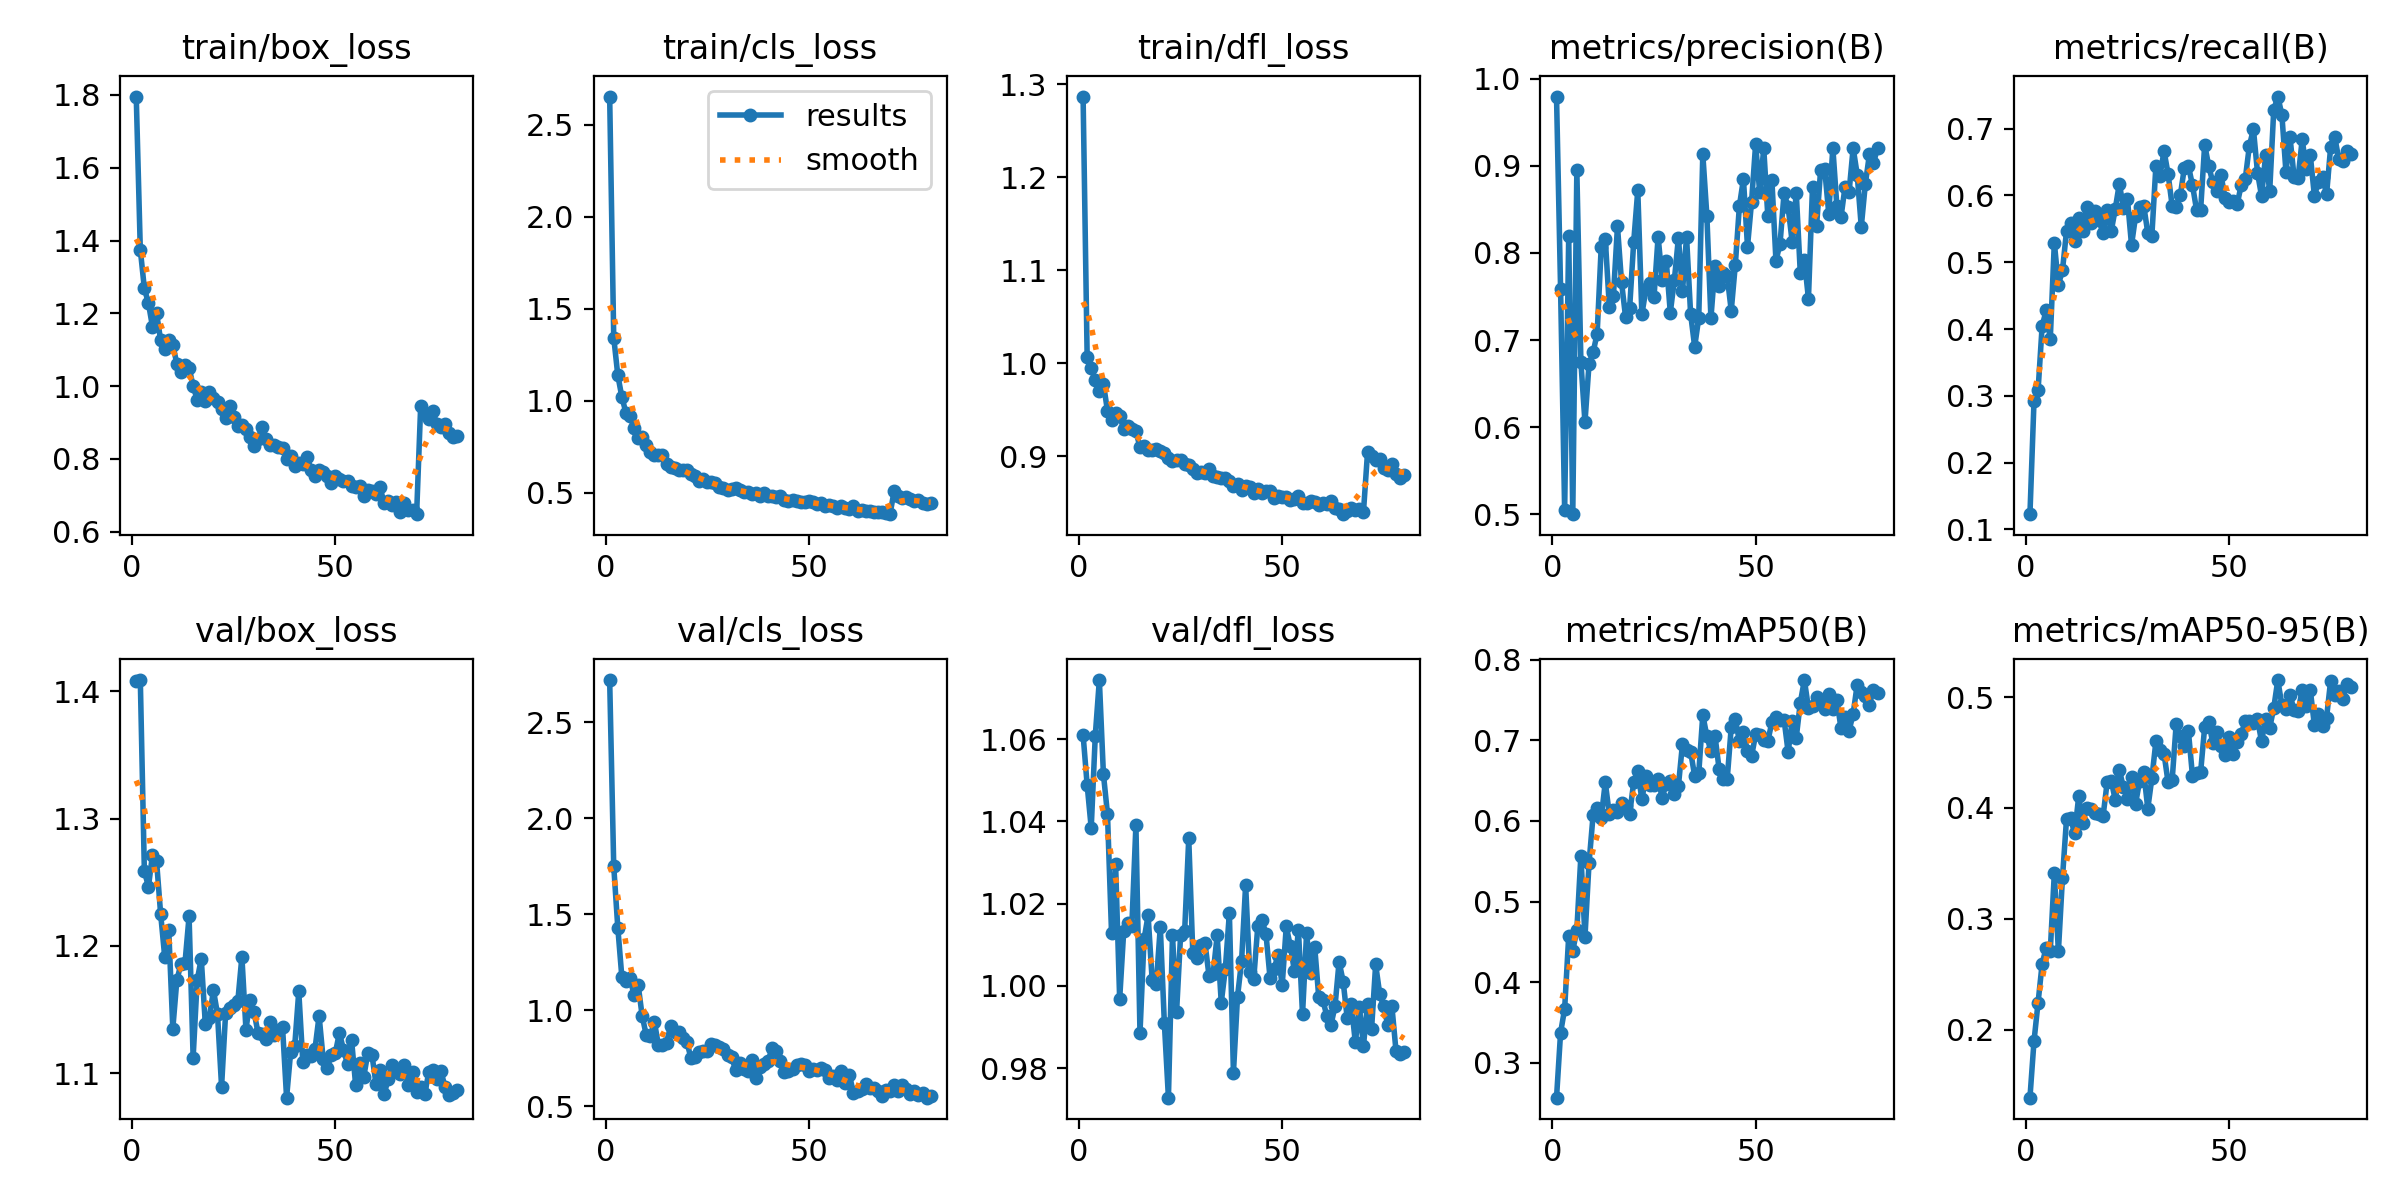

The file beside this chart, header and first rows:
epoch, time, train/box_loss, train/cls_loss, train/dfl_loss, metrics/precision(B), metrics/recall(B), metrics/mAP50(B), metrics/mAP50-95(B), val/box_loss, val/cls_loss, val/dfl_loss, lr/pg0, lr/pg1, lr/pg2
1, 12.98, 1.795, 2.654, 1.287, 0.9797, 0.1229, 0.2567, 0.1385, 1.408, 2.719, 1.061, 0.0004653, 0.0004653, 0.0004653
2, 21.17, 1.375, 1.343, 1.007, 0.7589, 0.2923, 0.3373, 0.1896, 1.409, 1.75, 1.049, 0.0009299, 0.0009299, 0.0009299
3, 29.2, 1.268, 1.138, 0.9947, 0.5046, 0.3084, 0.3669, 0.2243, 1.259, 1.431, 1.038, 0.001383, 0.001383, 0.001383
4, 37.34, 1.228, 1.019, 0.9813, 0.819, 0.4045, 0.4573, 0.2593, 1.247, 1.172, 1.061, 0.001376, 0.001376, 0.001376
5, 45.27, 1.163, 0.9342, 0.9698, 0.5001, 0.4281, 0.439, 0.2741, 1.272, 1.151, 1.074, 0.001358, 0.001358, 0.001358
6, 53.37, 1.201, 0.9166, 0.9779, 0.8948, 0.3845, 0.4646, 0.2707, 1.267, 1.169, 1.052, 0.001341, 0.001341, 0.001341
7, 61.21, 1.126, 0.8502, 0.9486, 0.6749, 0.5292, 0.5571, 0.3411, 1.225, 1.078, 1.042, 0.001323, 0.001323, 0.001323
8, 69.06, 1.101, 0.7965, 0.9388, 0.6056, 0.4664, 0.4561, 0.2705, 1.192, 1.133, 1.013, 0.001305, 0.001305, 0.001305
9, 76.89, 1.126, 0.7999, 0.9467, 0.6726, 0.4878, 0.5476, 0.3368, 1.212, 0.9693, 1.03, 0.001288, 0.001288, 0.001288
10, 84.89, 1.114, 0.7591, 0.9429, 0.6857, 0.5464, 0.6071, 0.39, 1.135, 0.8715, 0.9968, 0.00127, 0.00127, 0.00127
11, 92.89, 1.061, 0.719, 0.929, 0.7075, 0.5581, 0.6162, 0.3905, 1.173, 0.8669, 1.013, 0.001252, 0.001252, 0.001252
12, 100.9, 1.039, 0.7018, 0.9322, 0.8071, 0.5314, 0.6042, 0.3771, 1.186, 0.94, 1.015, 0.001234, 0.001234, 0.001234
13, 108.9, 1.057, 0.7064, 0.9292, 0.8165, 0.5665, 0.6479, 0.4105, 1.187, 0.8177, 1.015, 0.001217, 0.001217, 0.001217
14, 116.9, 1.051, 0.7044, 0.927, 0.7379, 0.5475, 0.6082, 0.3864, 1.223, 0.8173, 1.039, 0.001199, 0.001199, 0.001199
15, 124.8, 1, 0.656, 0.9092, 0.7503, 0.5823, 0.6139, 0.3999, 1.112, 0.8307, 0.9886, 0.001181, 0.001181, 0.001181
16, 132.8, 0.9632, 0.6407, 0.9105, 0.8306, 0.5592, 0.6113, 0.3995, 1.173, 0.9187, 1.011, 0.001164, 0.001164, 0.001164
17, 140.7, 0.9827, 0.6331, 0.9061, 0.7665, 0.5775, 0.6218, 0.3955, 1.19, 0.8869, 1.017, 0.001146, 0.001146, 0.001146
18, 148.8, 0.9579, 0.622, 0.9069, 0.7261, 0.5626, 0.6188, 0.3948, 1.139, 0.8862, 1.001, 0.001128, 0.001128, 0.001128
19, 156.8, 0.9831, 0.622, 0.9074, 0.7372, 0.5433, 0.6089, 0.3927, 1.144, 0.8547, 1, 0.001111, 0.001111, 0.001111
20, 165, 0.9684, 0.621, 0.9059, 0.8129, 0.5786, 0.6482, 0.4232, 1.165, 0.8351, 1.014, 0.001093, 0.001093, 0.001093
21, 172.9, 0.9576, 0.6004, 0.903, 0.872, 0.5465, 0.6622, 0.4247, 1.146, 0.7505, 0.9909, 0.001075, 0.001075, 0.001075
22, 180.7, 0.9361, 0.5906, 0.8981, 0.7295, 0.58, 0.6267, 0.4072, 1.089, 0.7539, 0.9728, 0.001058, 0.001058, 0.001058
23, 188.6, 0.9124, 0.5648, 0.8947, 0.7581, 0.6177, 0.6552, 0.4344, 1.147, 0.7834, 1.012, 0.00104, 0.00104, 0.00104
24, 196.9, 0.9449, 0.571, 0.8957, 0.7651, 0.5817, 0.6445, 0.4185, 1.151, 0.785, 0.9936, 0.001022, 0.001022, 0.001022
25, 205.2, 0.9153, 0.559, 0.896, 0.7498, 0.594, 0.6448, 0.4085, 1.153, 0.7882, 1.012, 0.001005, 0.001005, 0.001005
26, 213.1, 0.8902, 0.5565, 0.8918, 0.8188, 0.5258, 0.6524, 0.428, 1.157, 0.8225, 1.013, 0.0009869, 0.0009869, 0.0009869
27, 221, 0.8923, 0.5502, 0.8905, 0.7692, 0.5693, 0.6289, 0.4039, 1.191, 0.8194, 1.036, 0.0009692, 0.0009692, 0.0009692
28, 229, 0.8824, 0.531, 0.8866, 0.7913, 0.5833, 0.646, 0.4246, 1.134, 0.8101, 1.008, 0.0009515, 0.0009515, 0.0009515
29, 236.9, 0.8601, 0.5221, 0.8823, 0.7316, 0.5849, 0.6498, 0.4324, 1.157, 0.7992, 1.007, 0.0009339, 0.0009339, 0.0009339
30, 244.9, 0.8364, 0.512, 0.8829, 0.769, 0.5441, 0.6333, 0.3995, 1.148, 0.767, 1.01, 0.0009162, 0.0009162, 0.0009162
31, 252.8, 0.8552, 0.5183, 0.8822, 0.8175, 0.5393, 0.6435, 0.4268, 1.131, 0.7572, 1.01, 0.0008985, 0.0008985, 0.0008985
32, 261, 0.8874, 0.5245, 0.886, 0.7559, 0.6446, 0.6958, 0.4601, 1.131, 0.6877, 1.002, 0.0008808, 0.0008808, 0.0008808
33, 268.9, 0.8554, 0.5122, 0.879, 0.8186, 0.6296, 0.6874, 0.4527, 1.127, 0.7275, 1.003, 0.0008631, 0.0008631, 0.0008631
34, 276.8, 0.8383, 0.5028, 0.8778, 0.7301, 0.6666, 0.686, 0.4491, 1.141, 0.6918, 1.012, 0.0008454, 0.0008454, 0.0008454
35, 284.7, 0.8396, 0.5014, 0.8762, 0.6923, 0.632, 0.6558, 0.4231, 1.13, 0.6826, 0.9959, 0.0008277, 0.0008277, 0.0008277
36, 292.6, 0.8328, 0.4947, 0.877, 0.7254, 0.5846, 0.659, 0.4254, 1.134, 0.7428, 1.004, 0.0008101, 0.0008101, 0.0008101
37, 300.7, 0.8315, 0.4964, 0.8733, 0.9136, 0.583, 0.7316, 0.4762, 1.136, 0.6451, 1.018, 0.0007924, 0.0007924, 0.0007924
38, 308.7, 0.8011, 0.4809, 0.8673, 0.8428, 0.6001, 0.705, 0.4646, 1.081, 0.7058, 0.9789, 0.0007747, 0.0007747, 0.0007747
39, 316.6, 0.8093, 0.4953, 0.8695, 0.7251, 0.6412, 0.6866, 0.4556, 1.117, 0.7214, 0.9973, 0.000757, 0.000757, 0.000757
40, 324.5, 0.7805, 0.4792, 0.8639, 0.7855, 0.6441, 0.7057, 0.4691, 1.121, 0.7375, 1.006, 0.0007393, 0.0007393, 0.0007393
41, 332.5, 0.7896, 0.4812, 0.8675, 0.7622, 0.6155, 0.6649, 0.4291, 1.164, 0.8031, 1.025, 0.0007216, 0.0007216, 0.0007216
42, 340.4, 0.7866, 0.4735, 0.8668, 0.7772, 0.5786, 0.6515, 0.4315, 1.109, 0.7851, 1.003, 0.000704, 0.000704, 0.000704
43, 348.2, 0.8068, 0.4816, 0.8607, 0.7736, 0.5778, 0.6516, 0.4322, 1.114, 0.7358, 1.002, 0.0006863, 0.0006863, 0.0006863
44, 356.2, 0.771, 0.4588, 0.8648, 0.7338, 0.6759, 0.7163, 0.473, 1.113, 0.6768, 1.015, 0.0006686, 0.0006686, 0.0006686
45, 364.2, 0.7523, 0.4544, 0.8601, 0.7863, 0.6439, 0.7265, 0.4773, 1.119, 0.6857, 1.016, 0.0006509, 0.0006509, 0.0006509
46, 372.1, 0.769, 0.4617, 0.8621, 0.8537, 0.6196, 0.6988, 0.4588, 1.145, 0.6919, 1.013, 0.0006332, 0.0006332, 0.0006332
47, 380.2, 0.7635, 0.456, 0.8622, 0.885, 0.6067, 0.7104, 0.4683, 1.111, 0.714, 1.002, 0.0006155, 0.0006155, 0.0006155
48, 388.1, 0.7519, 0.4488, 0.8554, 0.8073, 0.6311, 0.6865, 0.4563, 1.104, 0.722, 1.004, 0.0005979, 0.0005979, 0.0005979
49, 396.1, 0.7348, 0.4464, 0.8567, 0.8588, 0.5968, 0.6803, 0.4481, 1.114, 0.7123, 1.008, 0.0005802, 0.0005802, 0.0005802
50, 404.1, 0.7541, 0.455, 0.8564, 0.9248, 0.59, 0.7073, 0.4639, 1.116, 0.6825, 1, 0.0005625, 0.0005625, 0.0005625
51, 412.2, 0.7462, 0.4479, 0.8561, 0.8699, 0.5925, 0.7071, 0.449, 1.132, 0.6952, 1.014, 0.0005448, 0.0005448, 0.0005448
52, 420.3, 0.7384, 0.4395, 0.853, 0.9201, 0.5869, 0.7003, 0.4599, 1.118, 0.6892, 1.01, 0.0005271, 0.0005271, 0.0005271
53, 428.2, 0.7403, 0.442, 0.8539, 0.8426, 0.6157, 0.6991, 0.4671, 1.107, 0.6995, 1.004, 0.0005094, 0.0005094, 0.0005094
54, 436.2, 0.7261, 0.4289, 0.8569, 0.8842, 0.6251, 0.7223, 0.4782, 1.126, 0.6885, 1.014, 0.0004918, 0.0004918, 0.0004918
55, 443.9, 0.7237, 0.431, 0.8492, 0.7912, 0.6743, 0.7294, 0.4784, 1.09, 0.646, 0.993, 0.0004741, 0.0004741, 0.0004741
56, 451.7, 0.7263, 0.4257, 0.8498, 0.8102, 0.6992, 0.7254, 0.4769, 1.108, 0.6581, 1.013, 0.0004564, 0.0004564, 0.0004564
57, 459.5, 0.6971, 0.4164, 0.8521, 0.8687, 0.6342, 0.7257, 0.4799, 1.097, 0.638, 1.003, 0.0004387, 0.0004387, 0.0004387
58, 467.5, 0.7155, 0.4258, 0.8511, 0.8528, 0.599, 0.6856, 0.4602, 1.116, 0.685, 1.009, 0.000421, 0.000421, 0.000421
59, 475.5, 0.7118, 0.4172, 0.8477, 0.8123, 0.6604, 0.7239, 0.4799, 1.115, 0.621, 0.9972, 0.0004033, 0.0004033, 0.0004033
60, 483.4, 0.7052, 0.4132, 0.85, 0.8694, 0.606, 0.7035, 0.4723, 1.092, 0.663, 0.9966, 0.0003857, 0.0003857, 0.0003857
... 20 more rows
